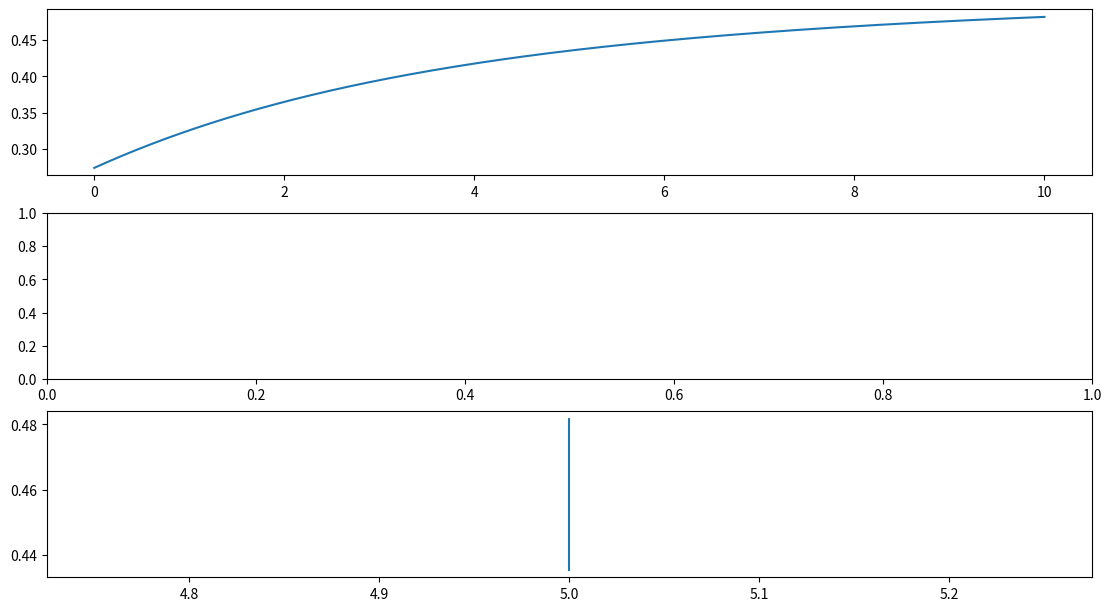

Generate this figure with matplotlib: (Note: this script raises an exception after producing the figure.)
import numpy as np
import matplotlib.pyplot as plt
import scipy.integrate as spi

# Two point central difference
def derivative(f, x):
    EPS_sqrt_f = np.sqrt(1.19209e-07)
    return (f(x + EPS_sqrt_f) - f(x - EPS_sqrt_f)) / (2 * EPS_sqrt_f)

def derivative2(f, x):
    EPS_sqrt_f = np.sqrt(1.19209e-07)
    return (f(x + EPS_sqrt_f) - 2 * f(x) + f(x - EPS_sqrt_f)) / (EPS_sqrt_f ** 2)

def solve_ivp(x0: float, s0: float, sf: float, f: callable):
    return spi.solve_ivp(f, [s0, sf], [x0]).y[-1] # return only the result at t=sf

# Some info in Katz Plotkin p414 (eq 13.73a)
# Jone's approximation of Wagner function
b0 = 1
b1 = -0.165
b2 = -0.335
beta_1 = 0.0455
beta_2 = 0.3

# UVLM parameters
rho = 1 # fluid density
u_inf = 1 # freestream
ar = 500 # aspect ratio
b = 0.5 # half chord
c = 2*b # chord
a = ar / c # full span
pitch_axis = -1 # leading edge

def atime(t: float): return 2. * u_inf * t / c

amplitudes = [0.1] 
reduced_frequencies = [1.0]

t_final = 10
nb_pts = 500
vec_t = np.linspace(0, t_final, nb_pts)

fig, axs = plt.subplot_mosaic(
    [["time"],["error"], ["heave"]],  # Disposition des graphiques
    constrained_layout=True,  # Demander à Matplotlib d'essayer d'optimiser la disposition des graphiques pour que les axes ne se superposent pas
    figsize=(11, 6),  # Ajuster la taille de la figure (x,y)
)

for amp, k in zip(amplitudes, reduced_frequencies):
    # heave parameters
    amplitude = amp / c
    omega = k * u_inf / c # pitch frequency

    # sudden acceleration
    def pitch(t): return np.radians(5)
    def heave(t): return 0

    # pure heaving
    # def pitch(t): return 0
    # def heave(t): return -amplitude * np.sin(omega * t)

    # pure pitching
    # def pitch(t): return np.radians(np.sin(omega * t))
    # def heave(t): return 0

    def w(s: float): 
        return u_inf * pitch(s) + derivative(heave, s) + b * (0.5 - pitch_axis) * derivative(pitch, s)

    def dx1ds(s: float, x1: float): return b1 * beta_1 * w(s) - beta_1 * x1
    def dx2ds(s: float, x2: float): return b2 * beta_2 * w(s) - beta_2 * x2

    x1_solution = spi.solve_ivp(dx1ds, [0, t_final], [0], t_eval=vec_t)
    x2_solution = spi.solve_ivp(dx2ds, [0, t_final], [0], t_eval=vec_t)
    
    def x1(s: float): return np.interp(s, x1_solution.t, x1_solution.y[0])
    def x2(s: float): return np.interp(s, x2_solution.t, x2_solution.y[0])

    def cl_theodorsen(t: float): # using Wagner functions and Kholodar formulation
        L_m = rho * b * b * np.pi * (u_inf * derivative(pitch, t) + derivative2(heave, t) - b * pitch_axis * derivative2(pitch, t))
        L_c = -2 * np.pi * rho * u_inf * b * (-(b0 + b1 + b2) * w(t) + x1(t) + x2(t))
        return (L_m + L_c) / (0.5 * rho * u_inf * u_inf * c)
    
    cl_theo = np.array([cl_theodorsen(ti) for ti in vec_t])
    coord_z = np.array([-heave(ti) / c for ti in vec_t])
    angle = np.array([np.degrees(pitch(ti)) for ti in vec_t])

    axs["time"].plot(vec_t, cl_theo, label=f"k={k}")
    axs["heave"].plot(angle[int(nb_pts//2):], cl_theo[int(nb_pts//2):], label=f"k={k}")

uvlm_cl = []
uvlm_t = []
uvlm_z = []
uvlm_alpha = []
with open("build/windows/x64/debug/cl_data.txt", "r") as f:
    for line in f:
        time_step, z, cl, alpha = line.split()
        uvlm_t.append(float(time_step))
        uvlm_z.append(float(z))
        uvlm_cl.append(float(cl))
        uvlm_alpha.append(float(alpha))

n = len(uvlm_t) # number of time steps
uvlm_alpha = np.array(uvlm_alpha)
uvlm_cl = np.array(uvlm_cl)
analytical_cl = np.array([np.interp(ut, vec_t, cl_theo) for ut in uvlm_t])
err_rel = np.abs((uvlm_cl-analytical_cl)/analytical_cl)
print("Avg rel error: ", 100.0 * np.mean(err_rel))

axs["error"].plot(uvlm_t, 100.0 * err_rel, label="rel (%)")
axs["time"].scatter(uvlm_t, uvlm_cl, label="UVLM", facecolors='none', edgecolors='b', s=15)
# axs["heave"].scatter(uvlm_z[len(uvlm_cl)//4:], uvlm_cl[len(uvlm_cl)//4:], label="UVLM", facecolors='none', edgecolors='b', s=15)
# axs["heave"].scatter(np.degrees(uvlm_alpha[len(uvlm_cl)//4:]), uvlm_cl[len(uvlm_cl)//4:], label="UVLM", facecolors='none', edgecolors='b', s=15)
axs["heave"].scatter(uvlm_alpha[n//2:], uvlm_cl[n//2:], label="UVLM", facecolors='none', edgecolors='b', s=15)

# axs["time"].plot(vec_t, [0.548311] * len(vec_t), label="VLM (alpha=5)")

axs["time"].set_xlabel('t')
axs["time"].set_ylabel('CL')
axs["time"].grid(True, which='both', linestyle=':', linewidth=1.0, color='gray')
axs["time"].legend()

axs["error"].set_xlabel('t')
axs["error"].set_ylabel('err')
axs["error"].grid(True, which='both', linestyle=':', linewidth=1.0, color='gray')
axs["error"].legend()

axs["heave"].set_xlabel('h/c')
axs["heave"].set_ylabel('CL')
axs["heave"].grid(True, which='both', linestyle=':', linewidth=1.0, color='gray')
axs["heave"].legend()

plt.suptitle("Verification of UVLM with Theodorsen harmonic heave motion")
# plt.suptitle("Verification of UVLM with sudden acceleration motion")

plt.show()
